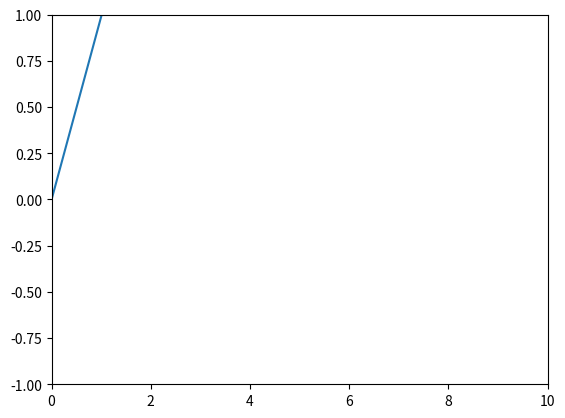

Recreate this plot in Python. (Note: this script raises an exception after producing the figure.)
import matplotlib.pyplot as plt
import matplotlib.animation as animation

fig, ax = plt.subplots()
line, = ax.plot([], [])
ax.set_xlim(0, 10)
ax.set_ylim(-1, 1)

def animate(frame):
    line.set_data([0, 10], [0, 0.1*frame])
    return line,

ani = animation.FuncAnimation(fig, animate, frames=100)
ani.save('test.mp4', writer='ffmpeg', fps=30)
